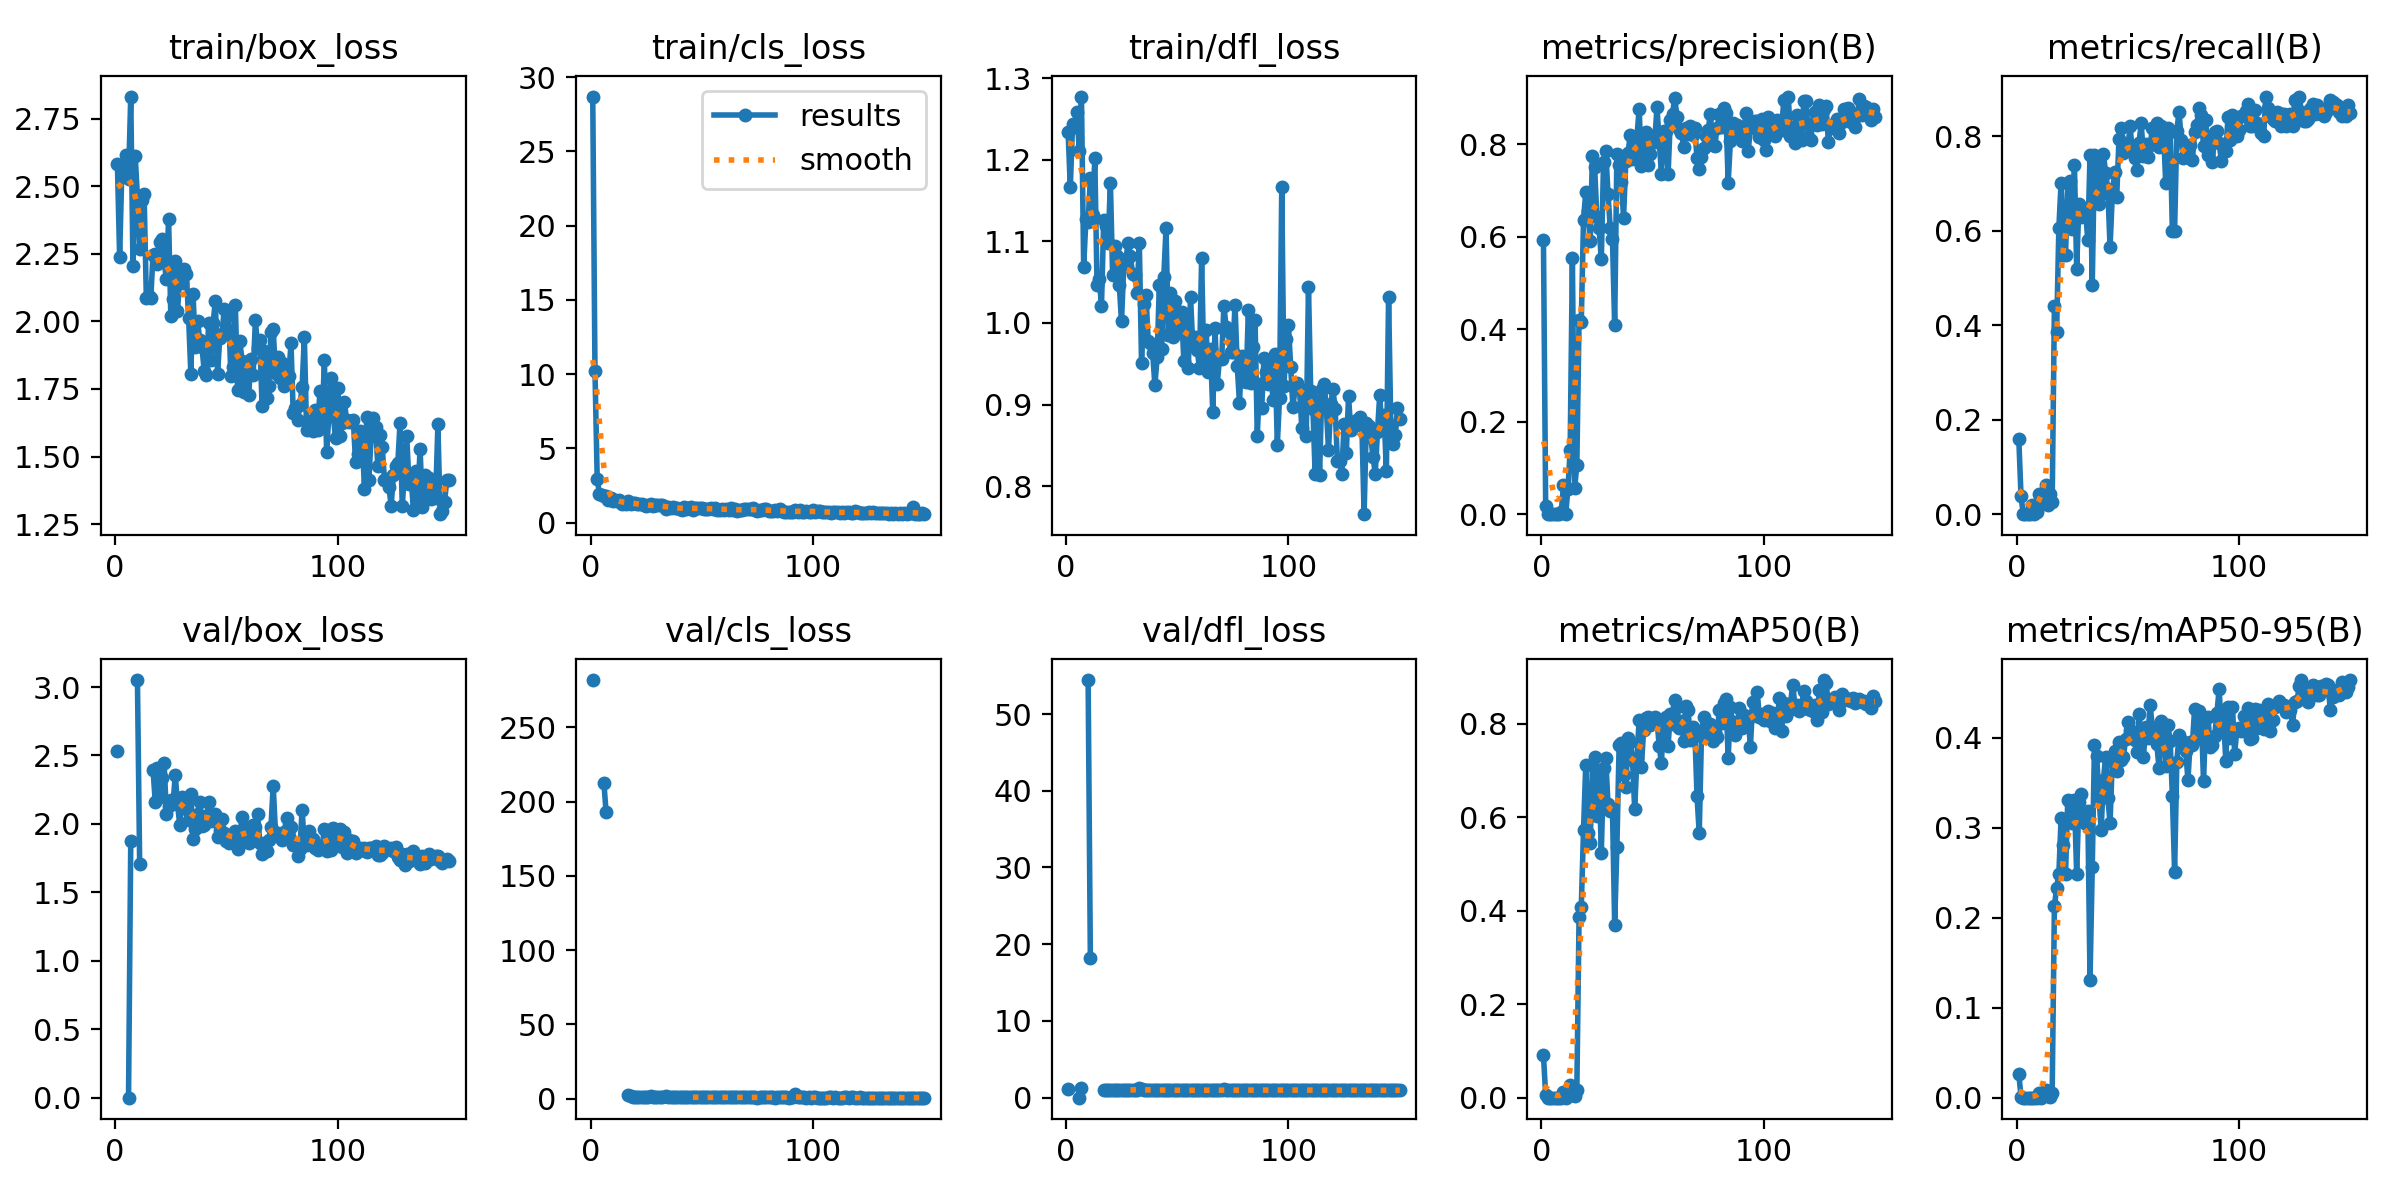

Source data for this figure (header and first rows):
epoch, time, train/box_loss, train/cls_loss, train/dfl_loss, metrics/precision(B), metrics/recall(B), metrics/mAP50(B), metrics/mAP50-95(B), val/box_loss, val/cls_loss, val/dfl_loss, lr/pg0, lr/pg1, lr/pg2
1, 11.63, 2.583, 28.7, 1.234, 0.5921, 0.1591, 0.09063, 0.02646, 2.531, 281.8, 1.103, 0.0002167, 0.0002167, 0.0002167
2, 19.87, 2.238, 10.22, 1.166, 0.01723, 0.03803, 0.00549, 0.00114, nan, nan, nan, 0.0004471, 0.0004471, 0.0004471
3, 28.24, 2.558, 2.944, 1.245, 0, 0, 0, 0, nan, nan, nan, 0.0006744, 0.0006744, 0.0006744
4, 36.12, 2.557, 1.961, 1.241, 0, 0, 0, 0, nan, nan, nan, 0.0008987, 0.0008987, 0.0008987
5, 43.95, 2.616, 1.879, 1.259, 0, 0, 0, 0, nan, nan, nan, 0.00112, 0.00112, 0.00112
6, 51.85, 2.528, 1.82, 1.211, 0, 0, 0, 0, 0.00022, 212.7, 0.00082, 0.001338, 0.001338, 0.001338
7, 59.82, 2.832, 1.765, 1.278, 0.00037, 0.02041, 6e-05, 1e-05, 1.873, 192.8, 1.201, 0.001553, 0.001553, 0.001553
8, 68.02, 2.204, 1.5, 1.069, 0, 0, 0, 0, nan, nan, nan, 0.00159, 0.00159, 0.00159
9, 76.07, 2.612, 1.631, 1.127, 0.00506, 0.0051, 0.00025, 9e-05, nan, nan, nan, 0.001579, 0.001579, 0.001579
10, 84.29, 2.462, 1.448, 1.124, 0.06251, 0.04314, 0.01193, 0.00526, 3.051, inf, 54.43, 0.001568, 0.001568, 0.001568
11, 92.36, 2.268, 1.533, 1.178, 2e-05, 0.02273, 0, 0, 1.71, inf, 18.2, 0.001557, 0.001557, 0.001557
12, 100.5, 2.45, 1.471, 1.133, 0.05466, 0.02551, 0.006, 0.00177, nan, nan, nan, 0.001546, 0.001546, 0.001546
13, 108.5, 2.47, 1.557, 1.202, 0.1383, 0.06122, 0.02671, 0.0083, nan, nan, nan, 0.001535, 0.001535, 0.001535
14, 116.4, 2.087, 1.264, 1.047, 0.5536, 0.02041, 0.00539, 0.002, nan, nan, nan, 0.001524, 0.001524, 0.001524
15, 124.5, 2.095, 1.349, 1.054, 0.05557, 0.04314, 0.00409, 0.00115, nan, nan, nan, 0.001513, 0.001513, 0.001513
16, 132.3, 2.087, 1.251, 1.021, 0.1065, 0.02551, 0.01708, 0.00562, nan, nan, nan, 0.001502, 0.001502, 0.001502
17, 140.3, 2.245, 1.436, 1.126, 0.4208, 0.4397, 0.3861, 0.2129, 2.397, 2.189, 1.062, 0.001491, 0.001491, 0.001491
18, 148.7, 2.249, 1.289, 1.118, 0.4166, 0.3864, 0.4086, 0.233, 2.163, 1.858, 1.059, 0.00148, 0.00148, 0.00148
19, 157, 2.213, 1.298, 1.098, 0.6368, 0.6062, 0.5719, 0.2489, 2.41, 1.342, 1.034, 0.001469, 0.001469, 0.001469
20, 165.5, 2.292, 1.336, 1.172, 0.6963, 0.7011, 0.7119, 0.3105, 2.195, 1.224, 1.013, 0.001458, 0.001458, 0.001458
21, 173.9, 2.304, 1.281, 1.059, 0.6569, 0.5476, 0.5667, 0.2809, 2.339, 1.31, 1.02, 0.001447, 0.001447, 0.001447
22, 181.9, 2.222, 1.27, 1.095, 0.59, 0.5492, 0.5449, 0.2482, 2.443, 1.475, 1.033, 0.001436, 0.001436, 0.001436
23, 189.8, 2.157, 1.264, 1.082, 0.775, 0.701, 0.7126, 0.3311, 2.075, 1.119, 0.994, 0.001425, 0.001425, 0.001425
24, 198.1, 2.379, 1.162, 1.046, 0.7503, 0.705, 0.7292, 0.3287, 2.132, 1.046, 1.001, 0.001414, 0.001414, 0.001414
25, 205.9, 2.019, 1.126, 1.002, 0.6426, 0.6025, 0.6022, 0.3055, 2.173, 1.463, 0.9962, 0.001403, 0.001403, 0.001403
26, 213.8, 2.083, 1.211, 1.07, 0.6188, 0.739, 0.7015, 0.3312, 2.15, 1.177, 0.9848, 0.001392, 0.001392, 0.001392
27, 222.1, 2.225, 1.228, 1.079, 0.5511, 0.5185, 0.5246, 0.2483, 2.357, 1.6, 1.009, 0.001381, 0.001381, 0.001381
28, 230.2, 2.039, 1.097, 1.099, 0.7625, 0.6557, 0.7063, 0.328, 2.147, 1.127, 0.9646, 0.00137, 0.00137, 0.00137
29, 238.2, 2.16, 1.173, 1.082, 0.7855, 0.6285, 0.7258, 0.3379, 1.995, 1.116, 0.9923, 0.001359, 0.001359, 0.001359
30, 246.6, 2.143, 1.159, 1.06, 0.6931, 0.6403, 0.6284, 0.3108, 2.198, 1.274, 1.02, 0.001348, 0.001348, 0.001348
31, 254.6, 2.195, 1.226, 1.059, 0.6197, 0.6409, 0.6124, 0.3041, 2.189, 1.083, 1.004, 0.001337, 0.001337, 0.001337
32, 262.6, 2.175, 1.165, 1.037, 0.5962, 0.5798, 0.6207, 0.3183, 2.108, 1.337, 0.9917, 0.001326, 0.001326, 0.001326
33, 270.6, 2.012, 1.11, 1.098, 0.4084, 0.7594, 0.37, 0.1311, 2.026, inf, 1.223, 0.001315, 0.001315, 0.001315
34, 278.6, 1.806, 0.9557, 0.9512, 0.7792, 0.4847, 0.5364, 0.2559, 2.219, 1.601, 1.083, 0.001304, 0.001304, 0.001304
35, 286.5, 2.1, 1.086, 1.024, 0.7547, 0.761, 0.755, 0.3916, 1.891, 1.017, 0.9612, 0.001293, 0.001293, 0.001293
36, 295.1, 1.903, 0.9981, 1.034, 0.7192, 0.7481, 0.7588, 0.3797, 1.96, 1.027, 0.9728, 0.001282, 0.001282, 0.001282
37, 303.1, 2.003, 1.039, 0.9773, 0.6418, 0.6563, 0.6896, 0.3352, 2.075, 1.236, 1.002, 0.001271, 0.001271, 0.001271
38, 311.1, 1.931, 0.9658, 0.9759, 0.7633, 0.6768, 0.6657, 0.2979, 2.159, 1.063, 1.043, 0.00126, 0.00126, 0.00126
39, 319.1, 1.905, 1.009, 0.9628, 0.7814, 0.763, 0.7691, 0.3528, 1.984, 1.039, 0.9911, 0.001249, 0.001249, 0.001249
40, 327.1, 1.817, 0.9525, 0.9235, 0.8208, 0.7226, 0.7618, 0.3786, 1.993, 1.009, 0.9933, 0.001238, 0.001238, 0.001238
41, 334.8, 1.803, 0.8867, 0.9577, 0.7691, 0.688, 0.7234, 0.3329, 2.06, 1.111, 1.018, 0.001227, 0.001227, 0.001227
42, 342.8, 1.993, 1.044, 1.047, 0.7745, 0.5649, 0.6169, 0.3051, 2.162, 1.34, 1.028, 0.001216, 0.001216, 0.001216
43, 350.7, 1.858, 0.9454, 0.968, 0.8156, 0.6744, 0.7275, 0.3736, 2.02, 1.09, 0.9757, 0.001205, 0.001205, 0.001205
44, 358.7, 1.993, 1.01, 1.057, 0.8774, 0.7237, 0.8085, 0.3855, 2.041, 1.028, 0.9802, 0.001194, 0.001194, 0.001194
45, 366.6, 2.075, 1.048, 1.116, 0.7523, 0.6716, 0.7073, 0.3633, 2.074, 1.05, 0.9786, 0.001183, 0.001183, 0.001183
46, 374.5, 1.806, 0.874, 0.9854, 0.7976, 0.7936, 0.7868, 0.3952, 1.906, 0.9011, 0.9786, 0.001172, 0.001172, 0.001172
47, 382.9, 1.939, 0.9874, 1.036, 0.8278, 0.8169, 0.8121, 0.3753, 1.954, 0.9539, 0.9835, 0.001161, 0.001161, 0.001161
48, 390.8, 1.954, 0.9588, 0.9826, 0.7548, 0.7634, 0.814, 0.3781, 2.039, 0.9876, 0.9654, 0.00115, 0.00115, 0.00115
49, 398.8, 2.046, 0.9925, 1.027, 0.7799, 0.7834, 0.7974, 0.3989, 1.937, 0.9984, 0.98, 0.001139, 0.001139, 0.001139
50, 407.3, 1.96, 0.9936, 0.9872, 0.8176, 0.776, 0.805, 0.4174, 1.872, 0.9003, 0.9575, 0.001128, 0.001128, 0.001128
51, 415.8, 2.024, 0.9299, 0.9883, 0.8049, 0.8215, 0.8152, 0.4091, 1.858, 0.8802, 0.9484, 0.001117, 0.001117, 0.001117
52, 423.8, 1.797, 0.9142, 1.013, 0.8801, 0.7668, 0.8098, 0.4013, 1.899, 0.9182, 0.9598, 0.001106, 0.001106, 0.001106
53, 431.8, 1.831, 0.9048, 0.9537, 0.8093, 0.7538, 0.7527, 0.3969, 1.885, 0.9064, 0.9564, 0.001095, 0.001095, 0.001095
54, 439.9, 2.06, 0.9848, 1.006, 0.7368, 0.7277, 0.7163, 0.3841, 1.946, 1.077, 0.9656, 0.001084, 0.001084, 0.001084
55, 448.1, 1.746, 0.9246, 0.9445, 0.8292, 0.786, 0.8101, 0.4265, 1.813, 0.9407, 0.9679, 0.001073, 0.001073, 0.001073
56, 456.6, 1.927, 0.9923, 1.032, 0.8284, 0.8269, 0.8141, 0.3997, 1.921, 0.9436, 0.9584, 0.001062, 0.001062, 0.001062
57, 464.6, 1.855, 0.8844, 0.9739, 0.7353, 0.7579, 0.753, 0.3785, 2.049, 1.027, 0.9853, 0.001051, 0.001051, 0.001051
58, 472.6, 1.739, 0.8786, 0.9824, 0.8531, 0.7834, 0.8212, 0.4118, 1.899, 0.9215, 0.9683, 0.00104, 0.00104, 0.00104
59, 480.6, 1.844, 0.8902, 0.9675, 0.8665, 0.7553, 0.7992, 0.3997, 1.969, 0.9048, 0.9654, 0.001029, 0.001029, 0.001029
60, 488.6, 1.727, 0.8614, 0.9451, 0.9014, 0.7803, 0.8514, 0.4362, 1.861, 0.9019, 0.9553, 0.001018, 0.001018, 0.001018
... 90 more rows
